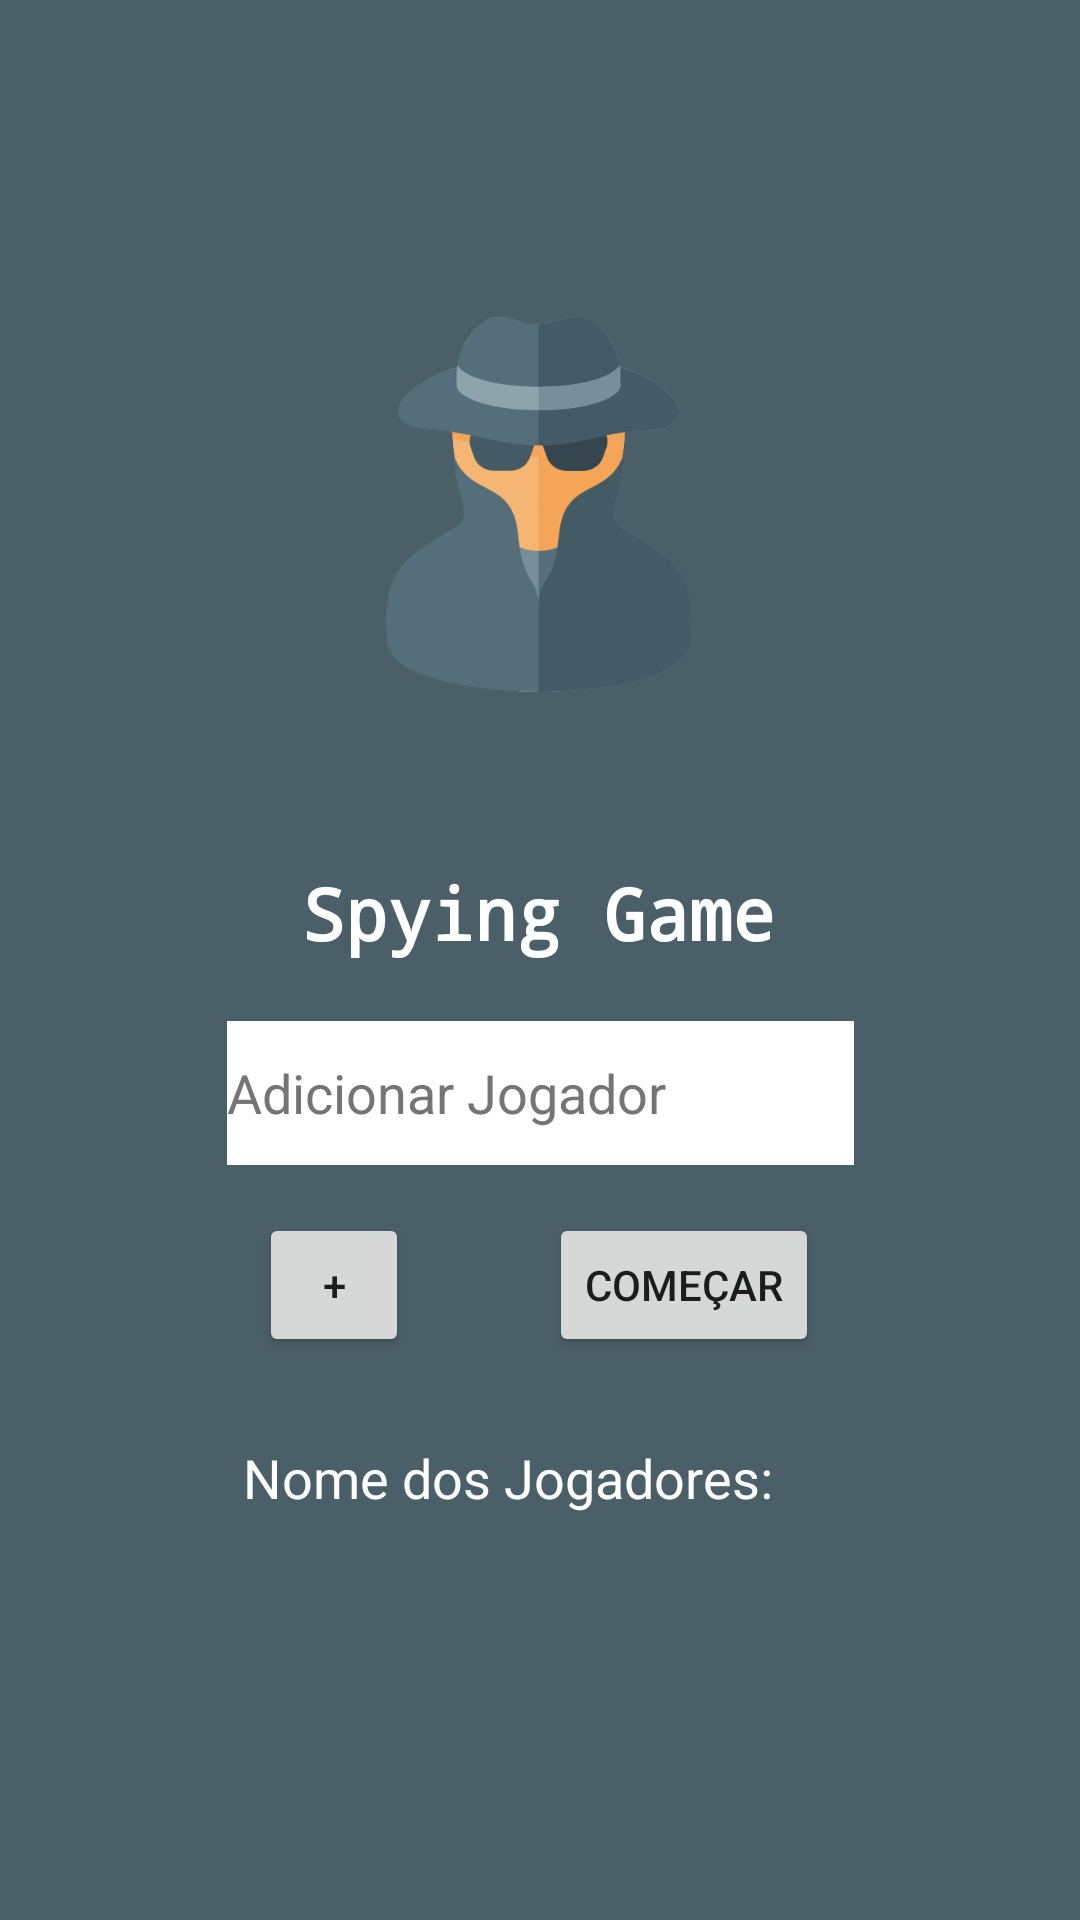

This screen was rendered from an Android layout file. Write that file and the resources it references.
<!-- AndroidManifest.xml: application theme Theme.TPI -->
<!-- res/layout/activity_main.xml -->
<?xml version="1.0" encoding="utf-8"?>
<androidx.constraintlayout.widget.ConstraintLayout xmlns:android="http://schemas.android.com/apk/res/android"
    xmlns:app="http://schemas.android.com/apk/res-auto"
    xmlns:tools="http://schemas.android.com/tools"
    android:layout_width="match_parent"
    android:layout_height="match_parent"
    android:background="#4B5F68"
    tools:context=".MainActivity">

    <ImageView
        android:id="@+id/imageView"
        android:layout_width="125dp"
        android:layout_height="160dp"
        android:layout_marginTop="88dp"
        android:contentDescription="@string/icone"
        app:layout_constraintHorizontal_bias="0.498"
        app:layout_constraintEnd_toEndOf="parent"
        app:layout_constraintStart_toStartOf="parent"
        app:layout_constraintTop_toTopOf="parent"
        app:srcCompat="@drawable/spy" />

    <TextView
        android:id="@+id/textView"
        android:layout_width="wrap_content"
        android:layout_height="wrap_content"
        android:layout_marginTop="40dp"
        android:fontFamily="monospace"
        android:text="@string/titulo_jogo"
        android:textColor="#FFFFFF"
        android:textSize="24sp"
        android:textStyle="bold"
        android:typeface="normal"
        app:layout_constraintEnd_toEndOf="parent"
        app:layout_constraintHorizontal_bias="0.498"
        app:layout_constraintStart_toStartOf="parent"
        app:layout_constraintTop_toBottomOf="@+id/imageView" />

    <Button
        android:id="@+id/play_btn"
        android:layout_width="wrap_content"
        android:layout_height="wrap_content"
        android:layout_marginTop="36dp"
        android:text="@string/jogar_jogo"
        android:textColor="#FFFFFF"
        app:layout_constraintEnd_toEndOf="parent"
        app:layout_constraintHorizontal_bias="0.501"
        app:layout_constraintStart_toStartOf="parent"
        android:visibility="gone"
        app:layout_constraintTop_toBottomOf="@+id/textView" />

    <Button
        android:id="@+id/exit_btn"
        android:layout_width="wrap_content"
        android:layout_height="wrap_content"
        android:layout_marginTop="12dp"
        android:text="@string/sair_jogo"
        app:layout_constraintEnd_toEndOf="parent"
        app:layout_constraintStart_toStartOf="parent"
        android:visibility="gone"
        app:layout_constraintTop_toBottomOf="@+id/play_btn" />

    <EditText
        android:id="@+id/player1"
        android:layout_width="209dp"
        android:layout_height="48dp"
        android:layout_marginTop="20dp"
        android:autofillHints=""
        android:background="#FFFFFF"
        android:backgroundTint="#FFFFFF"
        android:ems="10"
        android:hint="@string/adiciona_jogador"
        android:inputType="textPersonName"
        android:textColorHint="#757575"
        app:layout_constraintEnd_toEndOf="parent"
        app:layout_constraintStart_toStartOf="parent"
        app:layout_constraintTop_toBottomOf="@+id/textView" />

    <Button
        android:id="@+id/add_player_btn"
        android:layout_width="50dp"
        android:layout_height="wrap_content"
        android:layout_marginTop="16dp"
        android:text="@string/adicionar"
        app:layout_constraintEnd_toEndOf="parent"
        app:layout_constraintHorizontal_bias="0.279"
        app:layout_constraintStart_toStartOf="parent"
        app:layout_constraintTop_toBottomOf="@+id/player1" />

    <Button
        android:id="@+id/start_game_btn"
        android:layout_width="wrap_content"
        android:layout_height="wrap_content"
        android:layout_marginStart="16dp"
        android:layout_marginTop="16dp"
        android:text="@string/comecar"
        app:layout_constraintEnd_toEndOf="parent"
        app:layout_constraintHorizontal_bias="0.262"
        app:layout_constraintStart_toEndOf="@+id/add_player_btn"
        app:layout_constraintTop_toBottomOf="@+id/player1" />

    <TextView
        android:id="@+id/lista_jogadores"
        android:layout_width="198dp"
        android:layout_height="230dp"
        android:layout_marginTop="92dp"
        android:gravity="start"
        android:text="@string/nome_dos_jogadores"
        android:textColor="@color/white"
        android:textSize="18sp"
        app:layout_constraintEnd_toEndOf="parent"
        app:layout_constraintStart_toStartOf="parent"
        app:layout_constraintTop_toBottomOf="@+id/player1" />

</androidx.constraintlayout.widget.ConstraintLayout>
<!-- resources referenced by this layout -->
<resources>
  <!-- drawable spy: png bitmap (drawable, 37745 bytes) -->
  <string name="adiciona_jogador">Adicionar Jogador</string>
  <string name="adicionar">+</string>
  <string name="comecar">começar</string>
  <string name="icone">icone da app</string>
  <string name="jogar_jogo">Jogar</string>
  <string name="nome_dos_jogadores">Nome dos Jogadores:</string>
  <string name="sair_jogo">Sair</string>
  <string name="titulo_jogo">Spying Game</string>
  <style name="Theme.TPI" parent="Theme.MaterialComponents.DayNight.DarkActionBar">
          
          <item name="colorPrimary">@color/purple_500</item>
          <item name="colorPrimaryVariant">@color/purple_700</item>
          <item name="colorOnPrimary">@color/white</item>
          
          <item name="colorSecondary">@color/teal_200</item>
          <item name="colorSecondaryVariant">@color/teal_700</item>
          <item name="colorOnSecondary">@color/black</item>
          
          <item name="android:statusBarColor">?attr/colorPrimaryVariant</item>
          
      </style>
  <!-- not gathered from this repository: default colours our renderer supplied (Android Studio template values) -->
  <color name="purple_500">#FF6200EE</color>
  <color name="purple_700">#FF3700B3</color>
  <color name="teal_200">#FF03DAC5</color>
  <color name="teal_700">#FF018786</color>
  <color name="black">#FF000000</color>
  <color name="white">#FFFFFFFF</color>
</resources>
